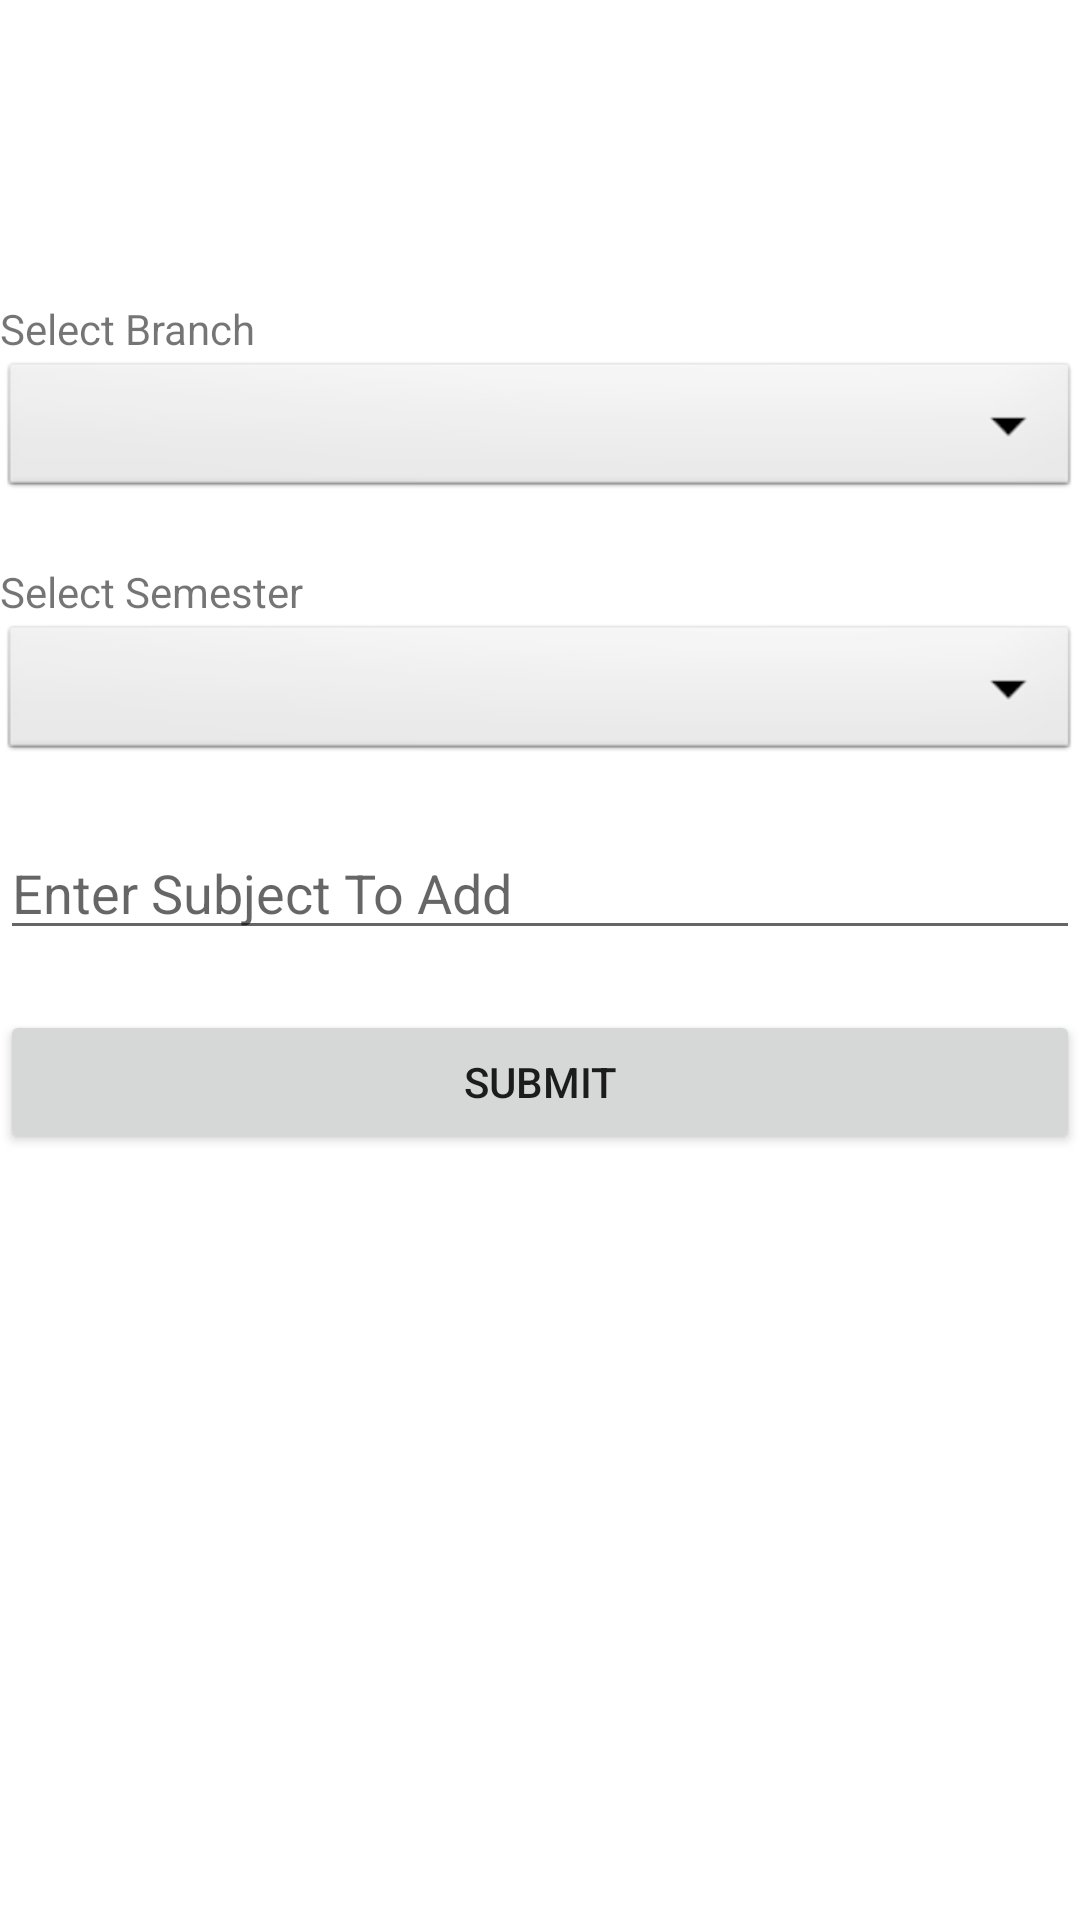

Layout XML and referenced resources for this Android screen:
<!-- AndroidManifest.xml: application theme Theme.College_Connect_Faculty -->
<!-- res/layout/activity_subject_upload.xml -->
<?xml version="1.0" encoding="utf-8"?>
<androidx.constraintlayout.widget.ConstraintLayout xmlns:android="http://schemas.android.com/apk/res/android"
    xmlns:app="http://schemas.android.com/apk/res-auto"
    xmlns:tools="http://schemas.android.com/tools"
    android:layout_width="match_parent"
    android:layout_height="match_parent"
    tools:context=".subjectUpload">

    <TextView
        android:id="@+id/branchtxt"
        android:layout_width="match_parent"
        android:layout_height="wrap_content"
        android:text="Select Branch"
        app:layout_constraintEnd_toEndOf="parent"
        app:layout_constraintHorizontal_bias="0.0"
        app:layout_constraintStart_toStartOf="parent"
        app:layout_constraintTop_toTopOf="parent"
        android:layout_marginTop="100dp"/>

    <Spinner
        android:id="@+id/spinner1"
        android:layout_width="match_parent"
        android:layout_height="wrap_content"
        android:background="@android:drawable/btn_dropdown"
        android:spinnerMode="dropdown"
        app:layout_constraintEnd_toEndOf="parent"
        app:layout_constraintStart_toStartOf="parent"
        app:layout_constraintTop_toBottomOf="@id/branchtxt"
        />
    <TextView
        android:id="@+id/semtxt"
        android:layout_width="match_parent"
        android:layout_height="wrap_content"
        android:text="Select Semester"
        app:layout_constraintTop_toBottomOf="@id/spinner1"
        android:layout_marginTop="20dp"/>

    <Spinner
        android:id="@+id/spinner2"
        android:layout_width="match_parent"
        android:layout_height="wrap_content"
        android:background="@android:drawable/btn_dropdown"
        android:spinnerMode="dropdown"
        app:layout_constraintEnd_toEndOf="parent"
        app:layout_constraintHorizontal_bias="1.0"
        app:layout_constraintStart_toStartOf="parent"
        app:layout_constraintTop_toBottomOf="@id/semtxt"
        />


    <EditText
        android:id="@+id/enterSubject"
        android:layout_width="match_parent"
        android:layout_height="wrap_content"
        app:layout_constraintTop_toBottomOf="@id/spinner2"
        android:hint="Enter Subject To Add"
        android:layout_marginTop="20dp"
        />

    <Button
        android:id="@+id/subjectBtn"
        android:layout_width="match_parent"
        android:layout_height="wrap_content"
        app:layout_constraintTop_toBottomOf="@id/enterSubject"
        android:layout_marginTop="20dp"
        android:text="Submit"/>


</androidx.constraintlayout.widget.ConstraintLayout>
<!-- resources referenced by this layout -->
<resources>
  <style name="Theme.College_Connect_Faculty" parent="Theme.MaterialComponents.DayNight.DarkActionBar">
          
          <item name="colorPrimary">@color/purple_500</item>
          <item name="colorPrimaryVariant">@color/purple_700</item>
          <item name="colorOnPrimary">@color/white</item>
          
          <item name="colorSecondary">@color/teal_200</item>
          <item name="colorSecondaryVariant">@color/teal_700</item>
          <item name="colorOnSecondary">@color/black</item>
          
          <item name="android:statusBarColor" tools:targetApi="l">?attr/colorPrimaryVariant</item>
          
      </style>
  <!-- not gathered from this repository: default colours our renderer supplied (Android Studio template values) -->
  <color name="purple_500">#FF6200EE</color>
  <color name="purple_700">#FF3700B3</color>
  <color name="teal_200">#FF03DAC5</color>
  <color name="teal_700">#FF018786</color>
  <color name="black">#FF000000</color>
  <color name="white">#FFFFFFFF</color>
</resources>
